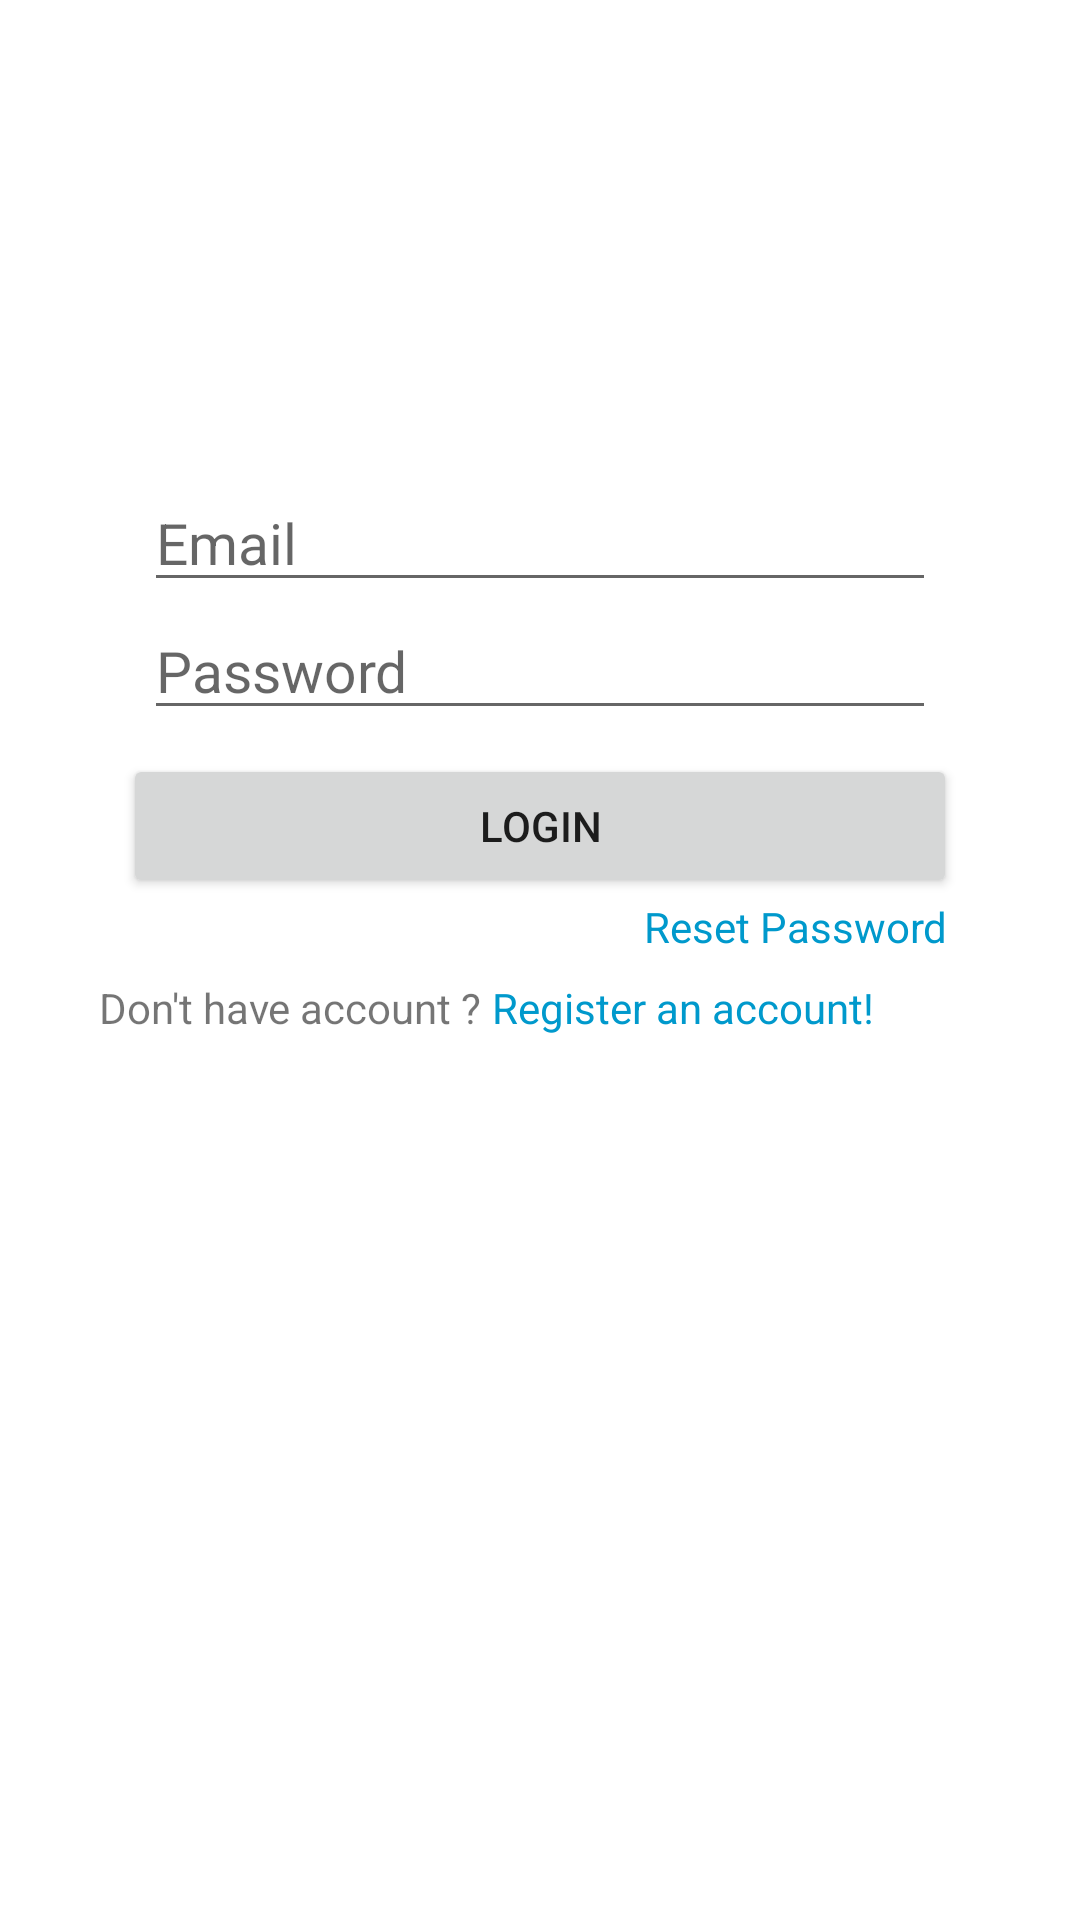

This screen was rendered from an Android layout file. Write that file and the resources it references.
<!-- AndroidManifest.xml: application theme Theme.PheriWala -->
<!-- res/layout/login_page.xml -->
<?xml version="1.0" encoding="utf-8"?>
<RelativeLayout xmlns:android="http://schemas.android.com/apk/res/android"
    android:layout_width="match_parent"
    android:layout_height="wrap_content">

    <ImageView
        android:layout_width="150dp"
        android:layout_height="150dp"
        android:src="@drawable/logo"
        android:layout_centerHorizontal="true"
        android:id="@+id/logo_login" />










    <LinearLayout
        android:id="@+id/lay_line"
        android:layout_width="match_parent"
        android:layout_height="wrap_content"
        android:layout_below="@id/logo_login"
        android:layout_centerInParent="true"
        android:layout_marginStart="25dp"
        android:layout_marginEnd="25dp"
        android:orientation="vertical"
        android:padding="8dp">

        <EditText
            android:id="@+id/mail_login"
            android:layout_width="match_parent"
            android:layout_height="wrap_content"
            android:layout_marginStart="15dp"
            android:layout_marginEnd="15dp"
            android:hint="Email"
            android:textSize="19sp" />

        <EditText
            android:id="@+id/pass_login"
            android:layout_width="match_parent"
            android:layout_height="wrap_content"
            android:layout_marginStart="15dp"
            android:layout_marginEnd="15dp"
            android:hint="Password"
            android:textSize="19sp" />

        <LinearLayout
            android:layout_width="match_parent"
            android:layout_height="wrap_content"
            android:layout_centerInParent="true"
            android:elevation="28dp"
            android:orientation="vertical"
            android:padding="8dp"
            android:translationZ="35dp">

            <Button
                android:id="@+id/login_btn"
                android:layout_width="match_parent"
                android:layout_height="wrap_content"
                android:layout_gravity="start"
                android:text="login" />

            <TextView
                android:layout_width="match_parent"
                android:layout_height="wrap_content"
                android:gravity="end"
                android:text="Reset Password "
                android:textColor="@android:color/holo_blue_dark" />


        </LinearLayout>

        <LinearLayout
            android:layout_width="wrap_content"
            android:layout_height="wrap_content"
            android:layout_alignParentBottom="true"
            android:layout_centerHorizontal="true"
            android:layout_marginBottom="18dp"
            android:orientation="horizontal">

            <TextView
                android:layout_width="wrap_content"
                android:layout_height="wrap_content"
                android:text="Don't have account ? " />

            <TextView
                android:id="@+id/txxt_reg_logn"
                android:layout_width="wrap_content"
                android:layout_height="wrap_content"
                android:text="Register an account! "
                android:textColor="@android:color/holo_blue_dark" />
        </LinearLayout>

    </LinearLayout>


</RelativeLayout>
<!-- resources referenced by this layout -->
<resources>
  <style name="Theme.PheriWala" parent="Theme.MaterialComponents.DayNight.DarkActionBar">
          
          <item name="colorPrimary">@color/purple_500</item>
          <item name="colorPrimaryVariant">@color/purple_700</item>
          <item name="colorOnPrimary">@color/white</item>
          
          <item name="colorSecondary">@color/teal_200</item>
          <item name="colorSecondaryVariant">@color/teal_700</item>
          <item name="colorOnSecondary">@color/black</item>
          
          <item name="android:statusBarColor">?attr/colorPrimaryVariant</item>
          
      </style>
  <!-- not gathered from this repository: default colours our renderer supplied (Android Studio template values) -->
  <color name="purple_500">#FF6200EE</color>
  <color name="purple_700">#FF3700B3</color>
  <color name="teal_200">#FF03DAC5</color>
  <color name="teal_700">#FF018786</color>
  <color name="black">#FF000000</color>
  <color name="white">#FFFFFFFF</color>
</resources>
